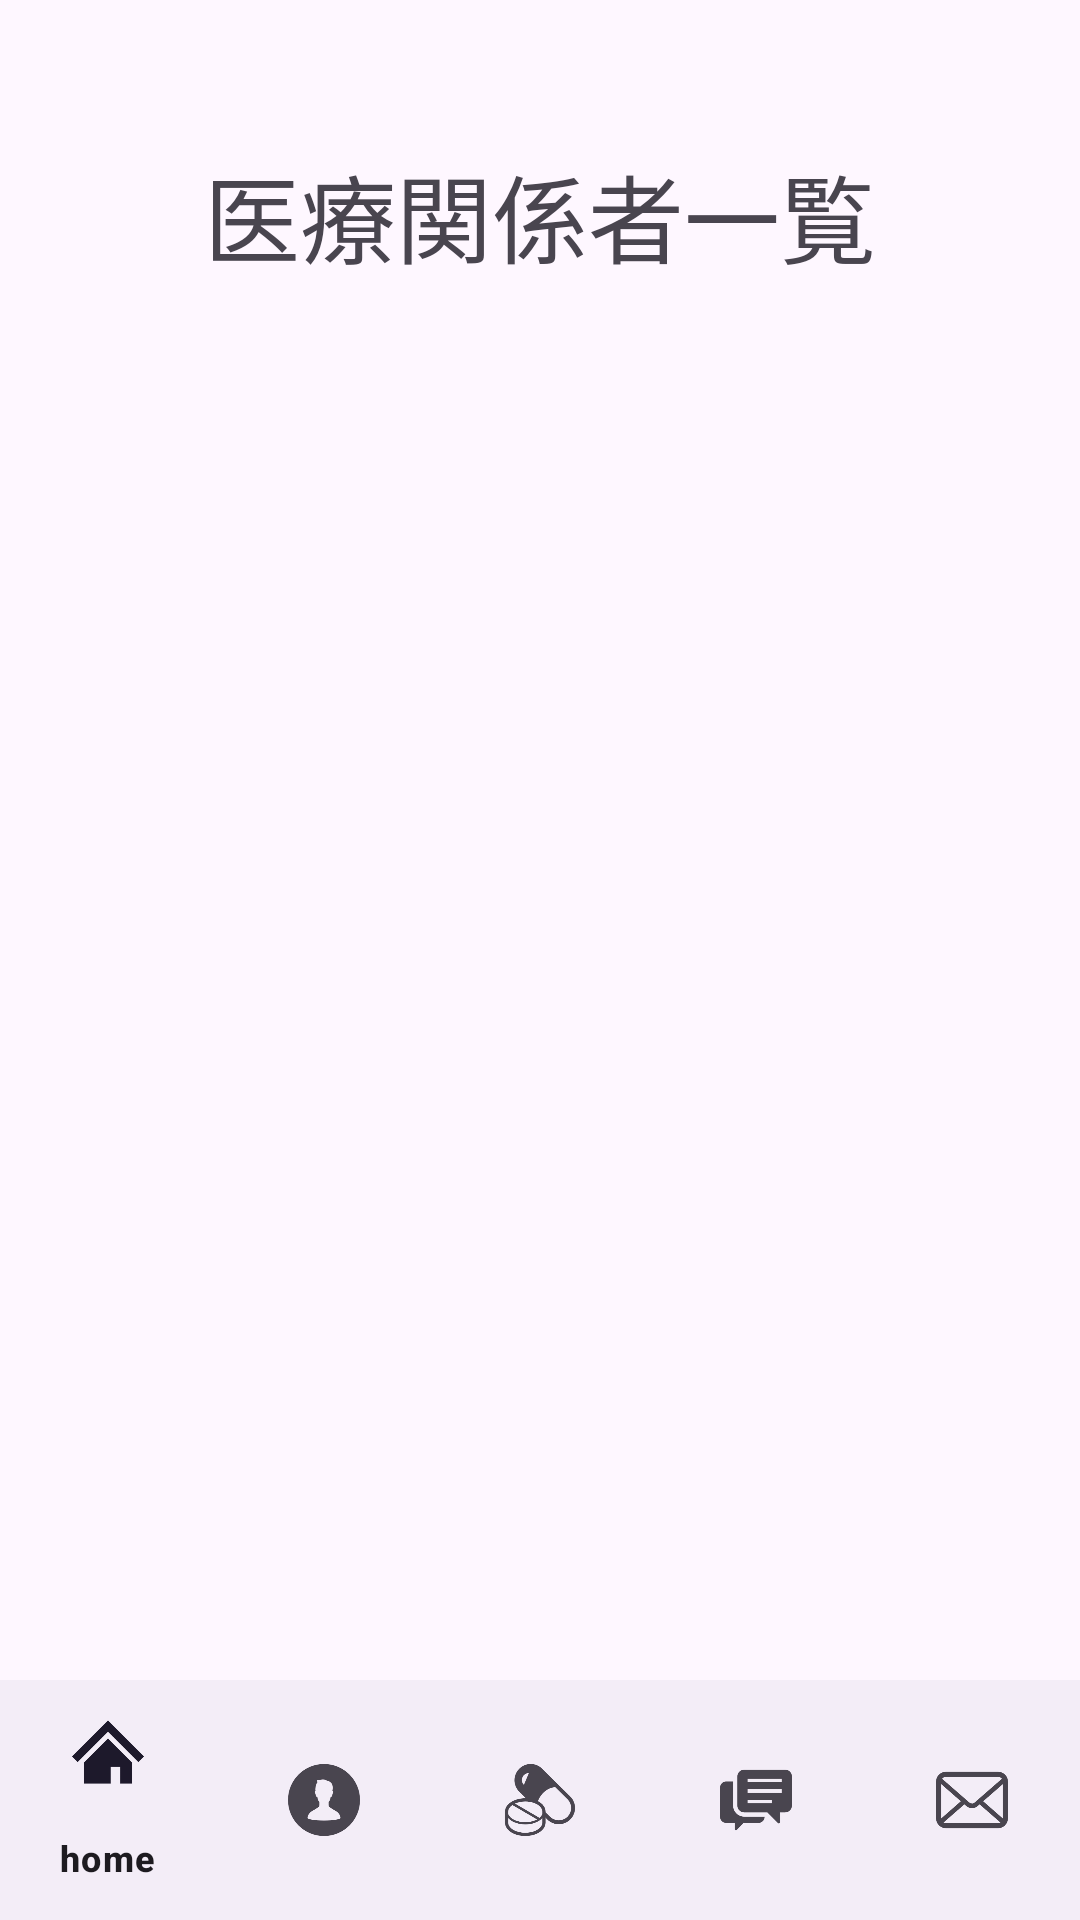

Produce the Android XML layout that renders to this screen, including the resource entries it uses.
<!-- AndroidManifest.xml: application theme Theme.NewDrug -->
<!-- res/layout/activity_staff.xml -->
<androidx.constraintlayout.widget.ConstraintLayout xmlns:android="http://schemas.android.com/apk/res/android"
    xmlns:app="http://schemas.android.com/apk/res-auto"
    xmlns:tools="http://schemas.android.com/tools"
    android:layout_width="match_parent"
    android:layout_height="match_parent"
    tools:context=".StaffActivity">


    <TextView
        android:id="@+id/titleTextView"
        android:layout_width="wrap_content"
        android:layout_height="wrap_content"
        android:layout_alignParentTop="true"
        android:layout_centerHorizontal="true"
        android:layout_marginTop="48dp"
        android:text="医療関係者一覧"
        android:textSize="32sp"
        app:layout_constraintEnd_toEndOf="parent"
        app:layout_constraintStart_toStartOf="parent"
        app:layout_constraintTop_toTopOf="parent" />


    <ScrollView
        android:layout_width="410dp"
        android:layout_height="509dp"
        android:layout_below="@id/titleTextView"
        android:layout_marginTop="140dp"
        app:layout_constraintEnd_toEndOf="parent"
        app:layout_constraintHorizontal_bias="0.0"
        app:layout_constraintStart_toStartOf="parent"
        app:layout_constraintTop_toTopOf="parent">

        <LinearLayout
            android:id="@+id/userListLayout"
            android:layout_width="match_parent"
            android:layout_height="wrap_content"
            android:orientation="vertical">

        </LinearLayout>

    </ScrollView>

    <com.google.android.material.bottomnavigation.BottomNavigationView
        android:id="@+id/bottom_navigation"
        android:layout_width="match_parent"
        android:layout_height="wrap_content"
        android:layout_alignParentBottom="true"
        app:menu="@menu/bottom_nav_menu"
        app:layout_constraintBottom_toBottomOf="parent" />

</androidx.constraintlayout.widget.ConstraintLayout>
<!-- resources referenced by this layout -->
<resources>
  <style name="Theme.NewDrug" parent="Base.Theme.NewDrug" />
  <style name="Base.Theme.NewDrug" parent="Theme.Material3.DayNight.NoActionBar">
          
          <item name="colorPrimary">@color/bar</item>
          
      </style>
  <color name="bar">#66b3cc</color>
</resources>
